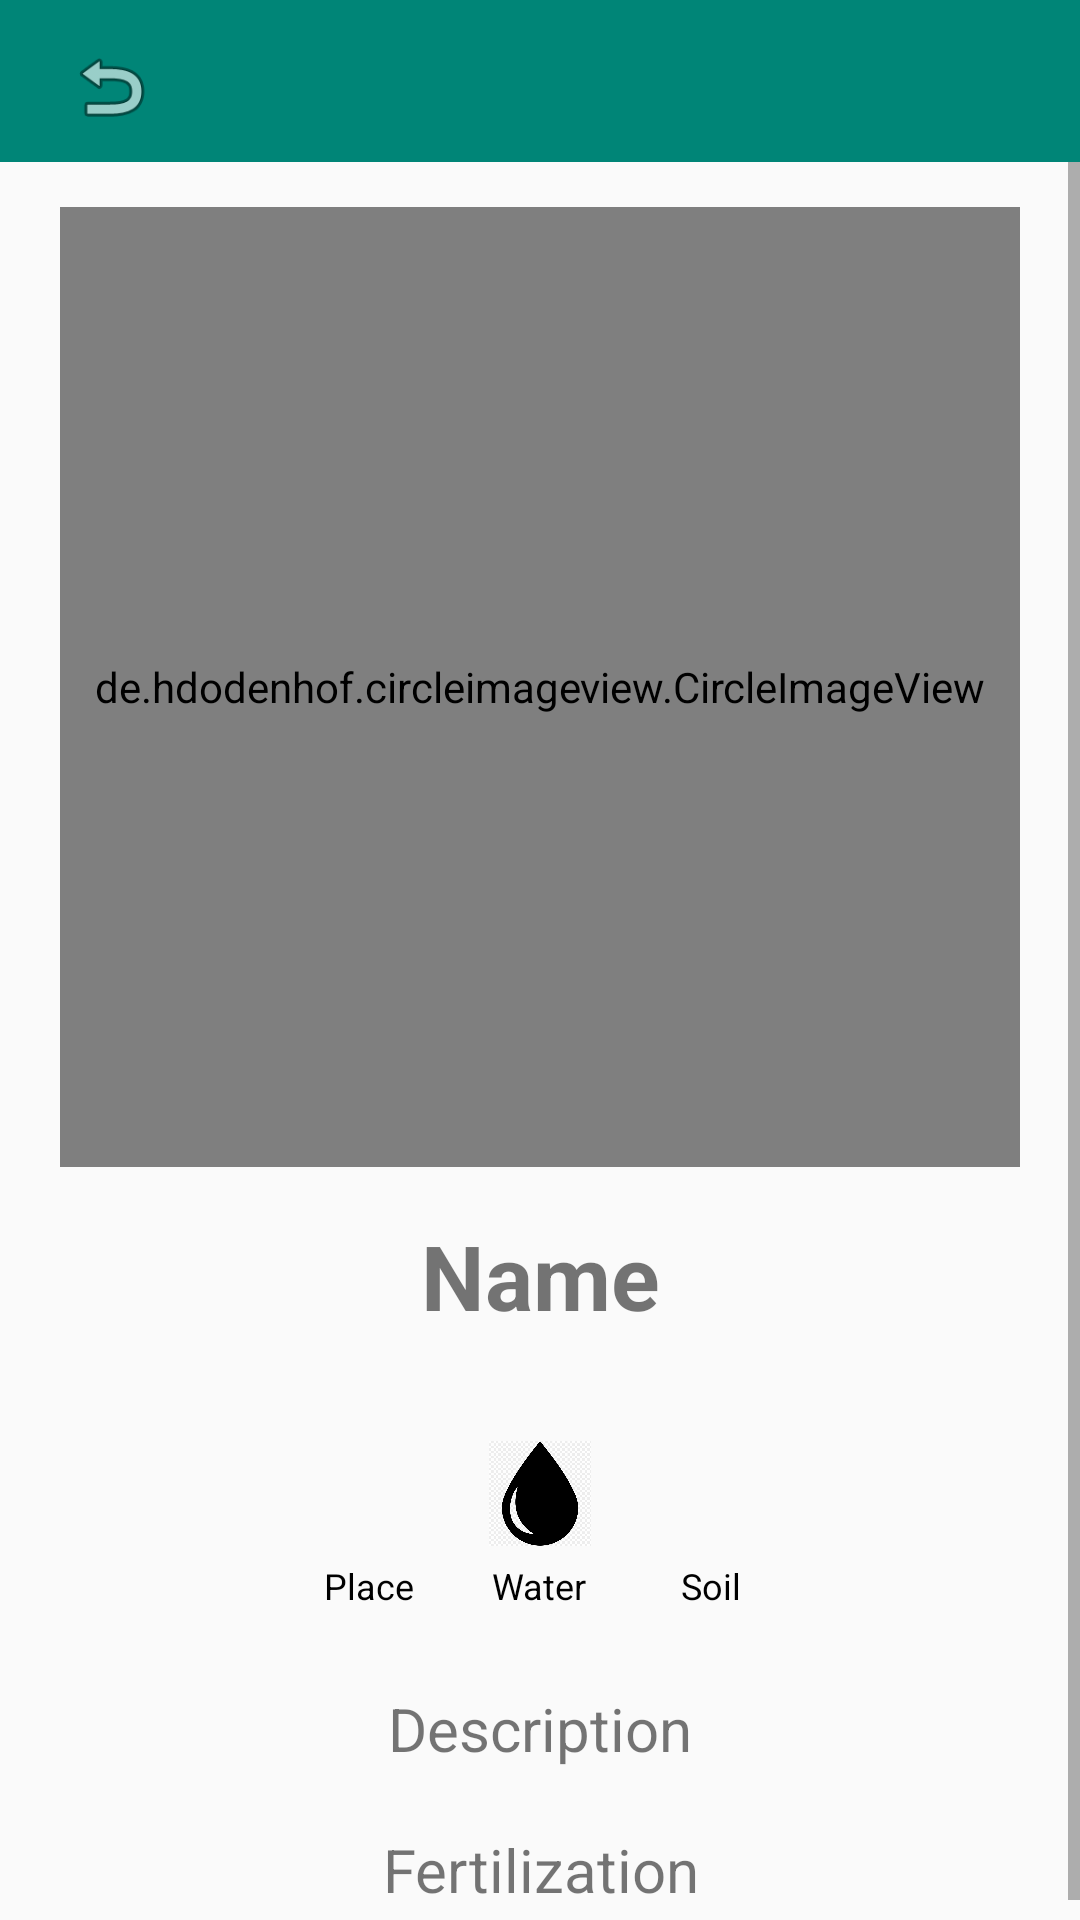

Android layout source for this screen:
<!-- AndroidManifest.xml: application theme AppTheme -->
<!-- res/layout/fragment_info.xml -->
<?xml version="1.0" encoding="utf-8"?>
<RelativeLayout xmlns:android="http://schemas.android.com/apk/res/android"
    xmlns:tools="http://schemas.android.com/tools"
    android:layout_width="match_parent"
    android:layout_height="match_parent"
    tools:context=".fragments.InfoFragment">

    <com.google.android.material.appbar.AppBarLayout
        android:id="@+id/app_bar"
        android:layout_width="match_parent"
        android:layout_height="wrap_content"
        android:background="@color/colorPrimary">

        <androidx.appcompat.widget.Toolbar
            android:id="@+id/toolbar"
            android:layout_width="match_parent"
            android:layout_height="50dp"
            android:layout_marginLeft="6dp"
            android:layout_marginTop="4dp"
            android:layout_marginRight="6dp"
            android:background="@color/colorPrimary">

            <RelativeLayout
                android:layout_width="match_parent"
                android:layout_height="wrap_content">

                <ImageView
                    android:id="@+id/close_info_show_btn"
                    android:layout_width="30dp"
                    android:layout_height="50dp"
                    android:layout_alignParentStart="true"
                    android:src="@android:drawable/ic_menu_revert" />

            </RelativeLayout>

        </androidx.appcompat.widget.Toolbar>
    </com.google.android.material.appbar.AppBarLayout>

    <ScrollView
        android:id="@+id/scroll_view_info"
        android:layout_width="match_parent"
        android:layout_height="wrap_content"
        android:layout_below="@id/app_bar">

        <LinearLayout
            android:layout_width="match_parent"
            android:layout_height="wrap_content"
            android:orientation="vertical">

            <de.hdodenhof.circleimageview.CircleImageView
                android:id="@+id/plant_info_photo"
                android:layout_width="320dp"
                android:layout_height="320dp"
                android:layout_below="@id/app_bar"
                android:layout_centerHorizontal="true"
                android:layout_gravity="center"
                android:layout_marginTop="15dp"
                android:src="@drawable/leaf" />

            <TextView
                android:id="@+id/plant_info_name"
                android:layout_width="match_parent"
                android:layout_height="wrap_content"
                android:layout_marginLeft="20dp"
                android:layout_marginTop="16dp"
                android:layout_marginRight="20dp"
                android:text="Name"
                android:textStyle="bold"
                android:textSize="30dp"
                android:gravity="center"/>

            <LinearLayout
                android:layout_marginTop="10dp"
                android:id="@+id/top_bar_info"
                android:layout_width="match_parent"
                android:layout_height="wrap_content"
                android:orientation="vertical">

                <LinearLayout
                    android:layout_width="190dp"
                    android:layout_height="wrap_content"
                    android:layout_gravity="center"
                    android:layout_marginTop="15dp"
                    android:orientation="vertical">

                    <LinearLayout
                        android:layout_width="match_parent"
                        android:layout_height="wrap_content"
                        android:gravity="center"
                        android:orientation="horizontal">

                        <LinearLayout
                            android:layout_width="wrap_content"
                            android:layout_height="wrap_content"
                            android:gravity="center"
                            android:orientation="vertical">

                            <ImageView
                                android:id="@+id/info_icon_light"
                                android:layout_width="50dp"
                                android:layout_height="50dp"
                                android:src="@drawable/sun" />

                            <TextView
                                android:id="@+id/info_light_txt"
                                android:layout_width="wrap_content"
                                android:layout_height="wrap_content"
                                android:text="Place"
                                android:textColor="@android:color/black"
                                android:textSize="12dp" />

                        </LinearLayout>

                        <LinearLayout
                            android:layout_width="wrap_content"
                            android:layout_height="wrap_content"
                            android:layout_marginLeft="7dp"
                            android:gravity="center"
                            android:orientation="vertical">

                            <ImageView
                                android:layout_marginTop="10dp"
                                android:id="@+id/icon_water"
                                android:layout_width="50dp"
                                android:layout_height="35dp"
                                android:src="@drawable/water" />

                            <TextView
                                android:id="@+id/info_water_txt"
                                android:layout_marginTop="5dp"
                                android:layout_width="wrap_content"
                                android:layout_height="wrap_content"
                                android:text="Water"
                                android:textColor="@android:color/black"
                                android:textSize="12dp" />

                        </LinearLayout>

                        <LinearLayout
                            android:layout_width="wrap_content"
                            android:layout_height="wrap_content"
                            android:layout_marginLeft="7dp"
                            android:gravity="center"
                            android:orientation="vertical">

                            <ImageView
                                android:id="@+id/icon_ground"
                                android:layout_width="50dp"
                                android:layout_height="50dp"
                                android:src="@drawable/ground" />

                            <TextView
                                android:id="@+id/info_ground_txt"
                                android:layout_width="wrap_content"
                                android:layout_height="wrap_content"
                                android:text="Soil"
                                android:textColor="@android:color/black"
                                android:textSize="12dp" />

                        </LinearLayout>
                    </LinearLayout>
                </LinearLayout>
            </LinearLayout>

            <LinearLayout
                android:id="@+id/mid_bar"
                android:layout_width="match_parent"
                android:layout_height="wrap_content"
                android:orientation="vertical"
                android:padding="10dp">

                <TextView
                    android:id="@+id/plant_info_desc"
                    android:layout_width="match_parent"
                    android:layout_height="wrap_content"
                    android:layout_marginLeft="20dp"
                    android:layout_marginTop="16dp"
                    android:layout_marginRight="20dp"
                    android:text="Description"
                    android:textSize="20dp"
                    android:gravity="center"/>

                <TextView
                    android:id="@+id/plant_info_fert"
                    android:layout_width="match_parent"
                    android:layout_height="wrap_content"
                    android:layout_below="@+id/plant_info_desc"
                    android:layout_marginLeft="20dp"
                    android:layout_marginTop="20dp"
                    android:layout_marginRight="20dp"
                    android:text="Fertilization"
                    android:textSize="20dp"
                    android:gravity="center"/>

            </LinearLayout>

        </LinearLayout>
    </ScrollView>

</RelativeLayout>
<!-- resources referenced by this layout -->
<resources>
  <color name="colorPrimary">#008577</color>
  <!-- drawable leaf: png bitmap (drawable, 101134 bytes) -->
  <!-- drawable water: png bitmap (drawable-v24, 48630 bytes) -->
  <style name="AppTheme" parent="Theme.AppCompat.Light.NoActionBar">
          <item name="colorPrimary">@color/colorPrimary</item>
          <item name="colorPrimaryDark">@color/colorPrimaryDark</item>
          <item name="colorAccent">@color/colorAccent</item>
      </style>
  <color name="colorPrimaryDark">#00574B</color>
  <color name="colorAccent">#D81B60</color>
</resources>
